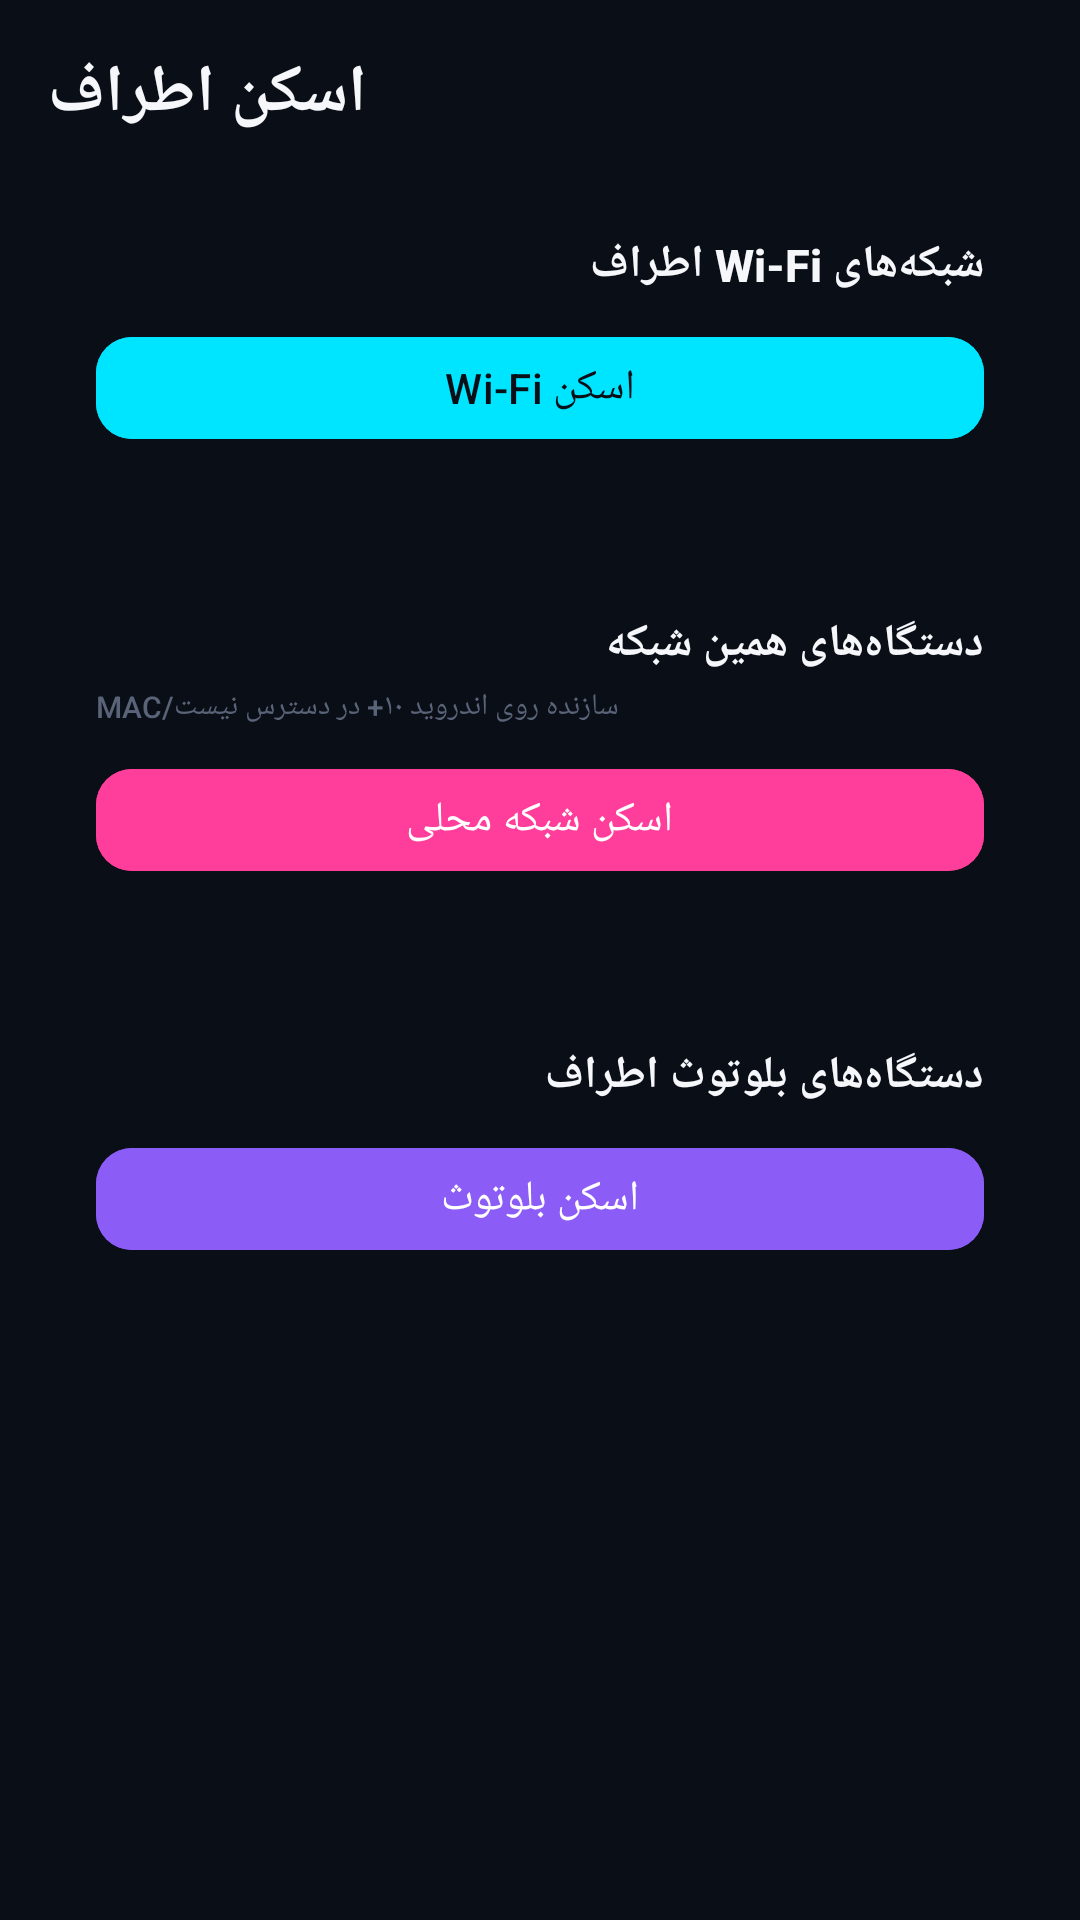

Produce the Android XML layout that renders to this screen, including the resource entries it uses.
<!-- AndroidManifest.xml: application theme Theme.NetPulse -->
<!-- res/layout/fragment_scan.xml -->
<?xml version="1.0" encoding="utf-8"?>
<androidx.core.widget.NestedScrollView xmlns:android="http://schemas.android.com/apk/res/android"
    xmlns:app="http://schemas.android.com/apk/res-auto"
    android:layout_width="match_parent"
    android:layout_height="match_parent"
    android:background="@color/bg_root"
    android:fillViewport="true">

    <LinearLayout
        android:layout_width="match_parent"
        android:layout_height="wrap_content"
        android:orientation="vertical"
        android:padding="16dp">

        <TextView
            android:layout_width="wrap_content"
            android:layout_height="wrap_content"
            android:text="اسکن اطراف"
            android:textColor="@color/text_primary"
            android:textSize="22sp"
            android:textStyle="bold"
            android:layout_marginBottom="16dp" />

        
        <LinearLayout
            android:layout_width="match_parent"
            android:layout_height="wrap_content"
            android:orientation="vertical"
            android:background="@drawable/bg_card"
            android:padding="16dp"
            android:layout_marginBottom="16dp">

            <LinearLayout
                android:layout_width="match_parent"
                android:layout_height="wrap_content"
                android:orientation="horizontal"
                android:gravity="center_vertical"
                android:layout_marginBottom="10dp">

                <TextView
                    android:layout_width="0dp"
                    android:layout_height="wrap_content"
                    android:layout_weight="1"
                    android:text="شبکه‌های Wi‑Fi اطراف"
                    android:textColor="@color/text_primary"
                    android:textSize="15sp"
                    android:textStyle="bold" />

                <ProgressBar
                    android:id="@+id/progress_wifi"
                    style="?android:attr/progressBarStyleSmall"
                    android:layout_width="18dp"
                    android:layout_height="18dp"
                    android:indeterminateTint="@color/accent_cyan"
                    android:visibility="gone"
                    android:layout_marginEnd="8dp" />
            </LinearLayout>

            <com.google.android.material.button.MaterialButton
                android:id="@+id/btn_scan_wifi"
                android:layout_width="match_parent"
                android:layout_height="42dp"
                android:text="اسکن Wi‑Fi"
                android:textAllCaps="false"
                android:backgroundTint="@color/accent_cyan"
                android:textColor="@color/bg_root"
                app:cornerRadius="12dp" />

            <LinearLayout
                android:id="@+id/wifi_results_container"
                android:layout_width="match_parent"
                android:layout_height="wrap_content"
                android:orientation="vertical"
                android:layout_marginTop="6dp" />

        </LinearLayout>

        
        <LinearLayout
            android:layout_width="match_parent"
            android:layout_height="wrap_content"
            android:orientation="vertical"
            android:background="@drawable/bg_card"
            android:padding="16dp"
            android:layout_marginBottom="16dp">

            <LinearLayout
                android:layout_width="match_parent"
                android:layout_height="wrap_content"
                android:orientation="horizontal"
                android:gravity="center_vertical"
                android:layout_marginBottom="4dp">

                <TextView
                    android:layout_width="0dp"
                    android:layout_height="wrap_content"
                    android:layout_weight="1"
                    android:text="دستگاه‌های همین شبکه"
                    android:textColor="@color/text_primary"
                    android:textSize="15sp"
                    android:textStyle="bold" />

                <ProgressBar
                    android:id="@+id/progress_lan"
                    style="?android:attr/progressBarStyleSmall"
                    android:layout_width="18dp"
                    android:layout_height="18dp"
                    android:indeterminateTint="@color/accent_pink"
                    android:visibility="gone"
                    android:layout_marginEnd="8dp" />
            </LinearLayout>

            <TextView
                android:id="@+id/tv_lan_progress"
                android:layout_width="wrap_content"
                android:layout_height="wrap_content"
                android:text="MAC/سازنده روی اندروید ۱۰+ در دسترس نیست"
                android:textColor="@color/text_disabled"
                android:textSize="10sp"
                android:layout_marginBottom="10dp" />

            <com.google.android.material.button.MaterialButton
                android:id="@+id/btn_scan_lan"
                android:layout_width="match_parent"
                android:layout_height="42dp"
                android:text="اسکن شبکه محلی"
                android:textAllCaps="false"
                android:backgroundTint="@color/accent_pink"
                android:textColor="@color/white"
                app:cornerRadius="12dp" />

            <LinearLayout
                android:id="@+id/lan_results_container"
                android:layout_width="match_parent"
                android:layout_height="wrap_content"
                android:orientation="vertical"
                android:layout_marginTop="6dp" />

        </LinearLayout>

        
        <LinearLayout
            android:layout_width="match_parent"
            android:layout_height="wrap_content"
            android:orientation="vertical"
            android:background="@drawable/bg_card"
            android:padding="16dp">

            <LinearLayout
                android:layout_width="match_parent"
                android:layout_height="wrap_content"
                android:orientation="horizontal"
                android:gravity="center_vertical"
                android:layout_marginBottom="10dp">

                <TextView
                    android:layout_width="0dp"
                    android:layout_height="wrap_content"
                    android:layout_weight="1"
                    android:text="دستگاه‌های بلوتوث اطراف"
                    android:textColor="@color/text_primary"
                    android:textSize="15sp"
                    android:textStyle="bold" />

                <ProgressBar
                    android:id="@+id/progress_bt"
                    style="?android:attr/progressBarStyleSmall"
                    android:layout_width="18dp"
                    android:layout_height="18dp"
                    android:indeterminateTint="@color/accent_violet"
                    android:visibility="gone"
                    android:layout_marginEnd="8dp" />
            </LinearLayout>

            <com.google.android.material.button.MaterialButton
                android:id="@+id/btn_scan_bt"
                android:layout_width="match_parent"
                android:layout_height="42dp"
                android:text="اسکن بلوتوث"
                android:textAllCaps="false"
                android:backgroundTint="@color/accent_violet"
                android:textColor="@color/white"
                app:cornerRadius="12dp" />

            <LinearLayout
                android:id="@+id/bt_results_container"
                android:layout_width="match_parent"
                android:layout_height="wrap_content"
                android:orientation="vertical"
                android:layout_marginTop="6dp" />

        </LinearLayout>

    </LinearLayout>
</androidx.core.widget.NestedScrollView>
<!-- resources referenced by this layout -->
<resources>
  <color name="accent_cyan">#00E5FF</color>
  <color name="accent_pink">#FF3D9A</color>
  <color name="accent_violet">#8B5CF6</color>
  <color name="bg_root">#0A0E17</color>
  <color name="text_disabled">#5A6478</color>
  <color name="text_primary">#F5F7FA</color>
  <color name="white">#FFFFFF</color>
  <style name="Theme.NetPulse" parent="Theme.Material3.Dark.NoActionBar">
          <item name="colorPrimary">@color/accent_cyan</item>
          <item name="colorOnPrimary">@color/bg_root</item>
          <item name="colorSecondary">@color/accent_violet</item>
          <item name="colorOnSecondary">@color/white</item>
          <item name="android:colorBackground">@color/bg_root</item>
          <item name="colorSurface">@color/bg_surface</item>
          <item name="colorOnSurface">@color/text_primary</item>
          <item name="android:statusBarColor">@color/bg_root</item>
          <item name="android:navigationBarColor">@color/bg_root</item>
          <item name="android:windowLightStatusBar">false</item>
          <item name="android:fontFamily">sans-serif-medium</item>
      </style>
  <color name="bg_surface">#121826</color>
</resources>
